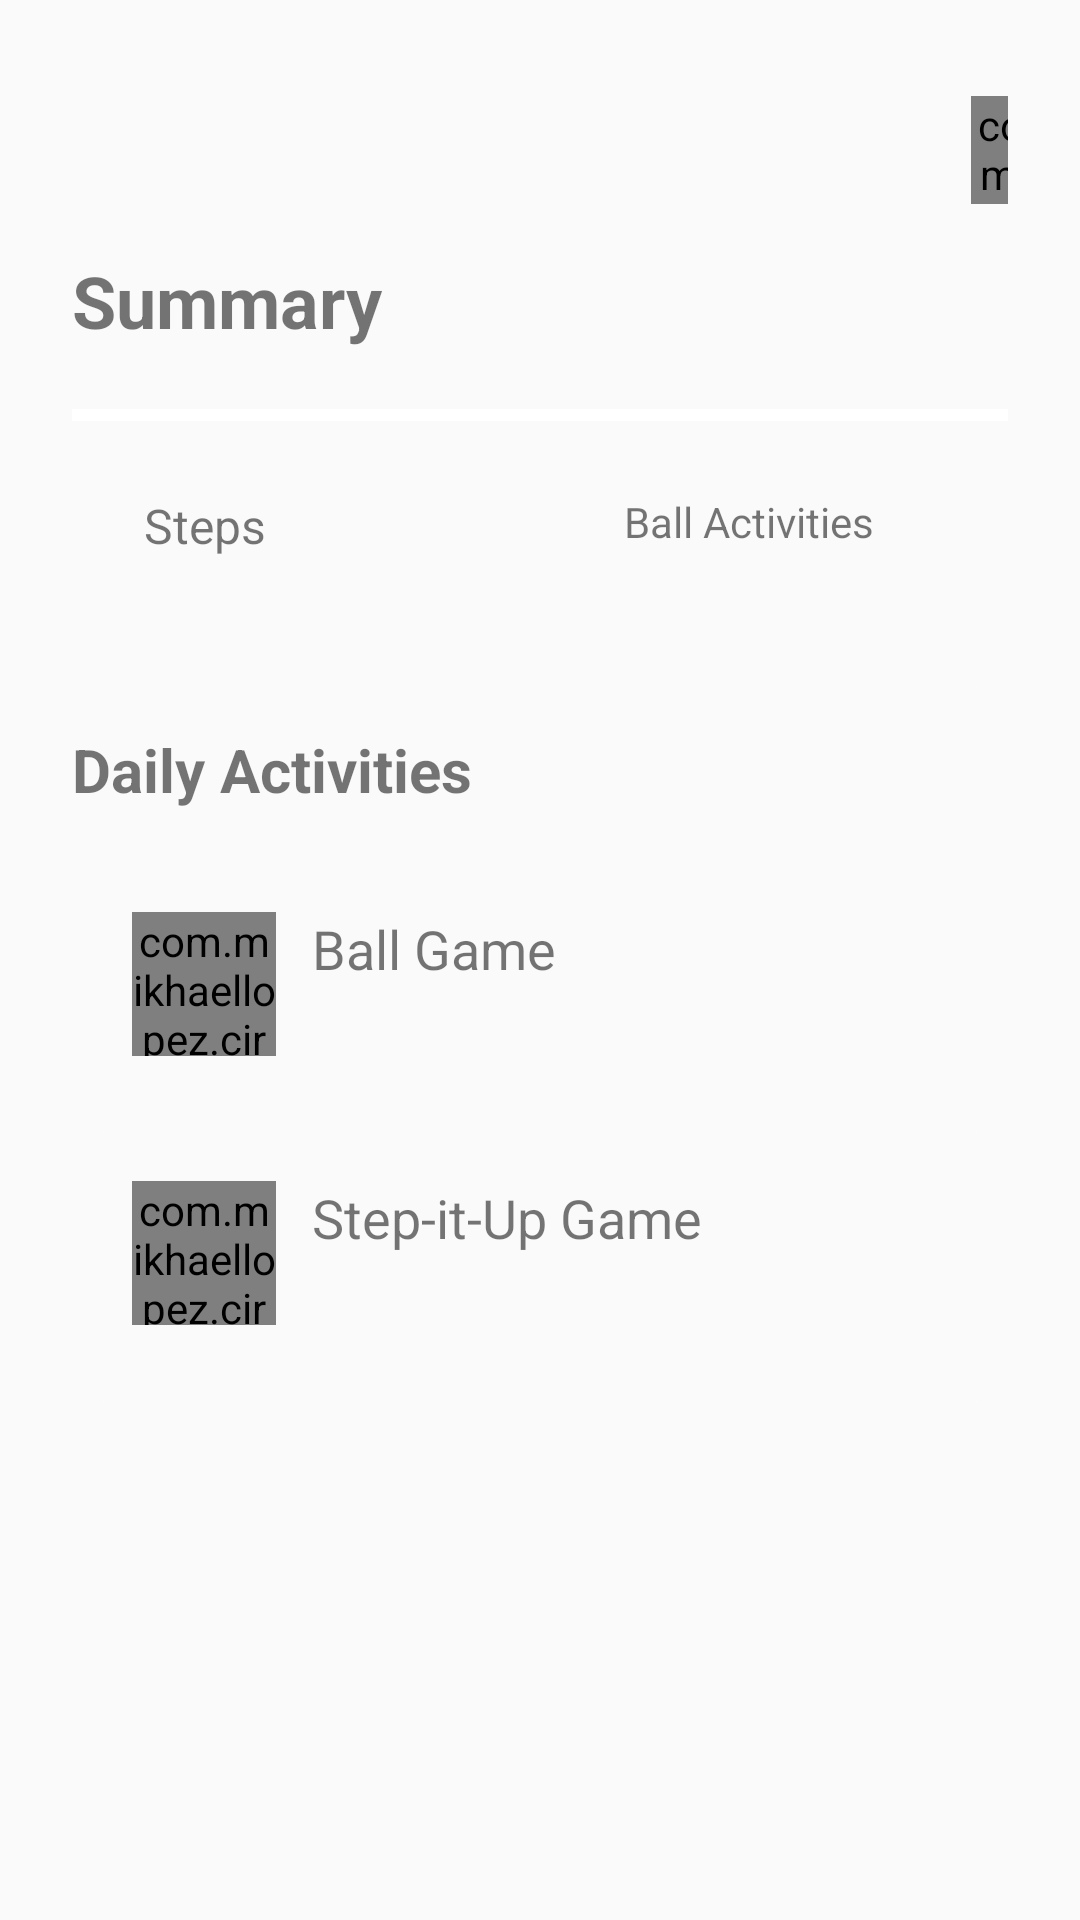

Produce the Android XML layout that renders to this screen, including the resource entries it uses.
<!-- AndroidManifest.xml: activity theme Theme.AppCompat.Light.NoActionBar -->
<!-- res/layout/fragment_home.xml -->
<?xml version="1.0" encoding="utf-8"?>
<LinearLayout xmlns:android="http://schemas.android.com/apk/res/android"
    xmlns:tools="http://schemas.android.com/tools"
    xmlns:app="http://schemas.android.com/apk/res-auto"
    android:id="@+id/logoutBtn"
    android:layout_width="match_parent"
    android:layout_height="match_parent"
    android:orientation="vertical"
    android:padding="24dp"
    tools:context=".Home">

    <LinearLayout
        android:layout_width="match_parent"
        android:layout_height="wrap_content"
        android:layout_marginTop="8dp"
        android:gravity="center"
        android:orientation="horizontal">

        <TextView
            android:id="@+id/dateText"
            android:layout_width="315dp"
            android:layout_height="36dp"
            android:textSize="16sp" />

        <com.mikhaellopez.circularimageview.CircularImageView
            android:id="@+id/viewAccountBtn"
            android:layout_width="36dp"
            android:layout_height="36dp"
            android:layout_marginStart="8dp"
            android:src="@drawable/icon"
            />

    </LinearLayout>

    <TextView
        android:layout_width="match_parent"
        android:layout_height="wrap_content"
        android:layout_marginTop="16dp"
        android:layout_marginBottom="20dp"
        android:text="@string/summary"
        android:textSize="24dp"
        android:textStyle="bold" />

    <LinearLayout
        android:layout_width="match_parent"
        android:layout_height="wrap_content"
        android:background="@drawable/rounded_corners"
        android:orientation="vertical">


        <View
            android:id="@+id/divider3"
            android:layout_width="match_parent"
            android:layout_height="4dp"
            android:background="@color/white" />

        <LinearLayout
            android:layout_width="match_parent"
            android:layout_height="wrap_content"
            android:padding="24dp">

            <LinearLayout
                android:layout_width="160dp"
                android:layout_height="wrap_content"
                android:orientation="vertical">

                <TextView
                    android:layout_width="wrap_content"
                    android:layout_height="wrap_content"
                    android:textSize="16dp"
                    android:text="@string/steps" />

                <TextView
                    android:id="@+id/stepSummary"
                    android:layout_width="wrap_content"
                    android:layout_height="wrap_content"/>
            </LinearLayout>

            <LinearLayout
                android:layout_width="156dp"
                android:layout_height="wrap_content"
                android:orientation="vertical">

                <TextView

                    android:layout_width="wrap_content"
                    android:layout_height="wrap_content"
                    android:text="@string/balls" />

                <TextView
                    android:id="@+id/ballSummary"
                    android:layout_width="wrap_content"
                    android:layout_height="wrap_content"/>
            </LinearLayout>

        </LinearLayout>
    </LinearLayout>


    <LinearLayout
        android:layout_width="wrap_content"
        android:layout_height="wrap_content"
        android:gravity="center"
        android:orientation="horizontal">

        <TextView
            android:layout_width="295dp"
            android:layout_height="wrap_content"
            android:layout_marginTop="16dp"
            android:layout_marginBottom="20dp"
            android:text="@string/dailyActivities"
            android:textSize="20dp"
            android:textStyle="bold" />

    </LinearLayout>

    <LinearLayout
        android:layout_width="match_parent"
        android:layout_height="wrap_content"
        android:background="@drawable/rounded_corners"
        android:layout_marginBottom="4dp"
        android:padding="12dp"
        android:onClick="viewBallGameInfo">

        <com.mikhaellopez.circularimageview.CircularImageView
            android:layout_width="48dp"
            android:layout_height="48dp"
            android:layout_marginStart="8dp"
            android:layout_marginEnd="12dp"
            android:src="@drawable/marble" />

        <LinearLayout
            android:layout_width="239dp"
            android:layout_height="wrap_content"
            android:orientation="vertical">

            <TextView
                android:layout_width="wrap_content"
                android:layout_height="wrap_content"
                android:text="@string/ballGame"
                android:textSize="18dp" />

            <TextView
                android:id="@+id/todayBallGame"
                android:layout_width="wrap_content"
                android:layout_height="wrap_content"
                android:textSize="28dp" />
        </LinearLayout>

        <ImageButton

            android:layout_width="53dp"
            android:layout_height="48dp"
            android:layout_weight="1"
            android:background="@android:color/transparent"
            app:srcCompat="@drawable/chevron_right" />
    </LinearLayout>

    <LinearLayout
        android:id="@+id/stepInfoActivityLayout"
        android:layout_width="match_parent"
        android:layout_height="wrap_content"
        android:layout_marginBottom="4dp"
        android:background="@drawable/rounded_corners"
        android:padding="12dp"
        android:onClick="viewStepsInfo">

        <com.mikhaellopez.circularimageview.CircularImageView
            android:layout_width="48dp"
            android:layout_height="48dp"
            android:layout_marginStart="8dp"
            android:layout_marginEnd="12dp"
            android:src="@drawable/steps" />

        <LinearLayout
            android:layout_width="239dp"
            android:layout_height="wrap_content"
            android:orientation="vertical">

            <TextView
                android:layout_width="wrap_content"
                android:layout_height="wrap_content"
                android:text="@string/stepGame"
                android:textSize="18dp"
                />

            <TextView
                android:layout_width="wrap_content"
                android:layout_height="wrap_content"
                android:textSize="28dp"
                android:id="@+id/todayStepGame"/>
        </LinearLayout>

        <ImageButton
            android:layout_width="53dp"
            android:layout_height="48dp"
            android:layout_weight="1"
            android:background="@android:color/transparent"
            app:srcCompat="@drawable/chevron_right" />
    </LinearLayout>




</LinearLayout>
<!-- resources referenced by this layout -->
<resources>
  <color name="white">#FFFFFFFF</color>
  <!-- drawable chevron_right (drawable) -->
  <vector xmlns:android="http://schemas.android.com/apk/res/android"
      android:viewportWidth="16"
      android:viewportHeight="16"
      android:width="12dp"
      android:height="12dp">
      <path
          android:pathData="M4.646 1.646a0.5 0.5 0 0 1 0.708 0l6 6a0.5 0.5 0 0 1 0 0.708l-6 6a0.5 0.5 0 0 1 -0.708 -0.708L10.293 8 4.646 2.354a0.5 0.5 0 0 1 0 -0.708z"
          android:fillType="evenOdd"
          android:fillColor="@android:color/darker_gray" />
  </vector>
  <!-- drawable icon: jpg bitmap (drawable, 18122 bytes) -->
  <!-- drawable rounded_corners (drawable) -->
  <shape xmlns:android="http://schemas.android.com/apk/res/android"
      android:shape="rectangle">
      <corners android:radius="12dp" />
      <solid android:color="#FAFAFA" />
  </shape>
  <!-- drawable steps: vector/xml drawable (drawable, 7177 chars, omitted) -->
  <string name="ballGame">Ball Game</string>
  <string name="balls">Ball Activities</string>
  <string name="dailyActivities">Daily Activities</string>
  <string name="stepGame">Step-it-Up Game</string>
  <string name="steps">Steps</string>
  <string name="summary">Summary</string>
</resources>
